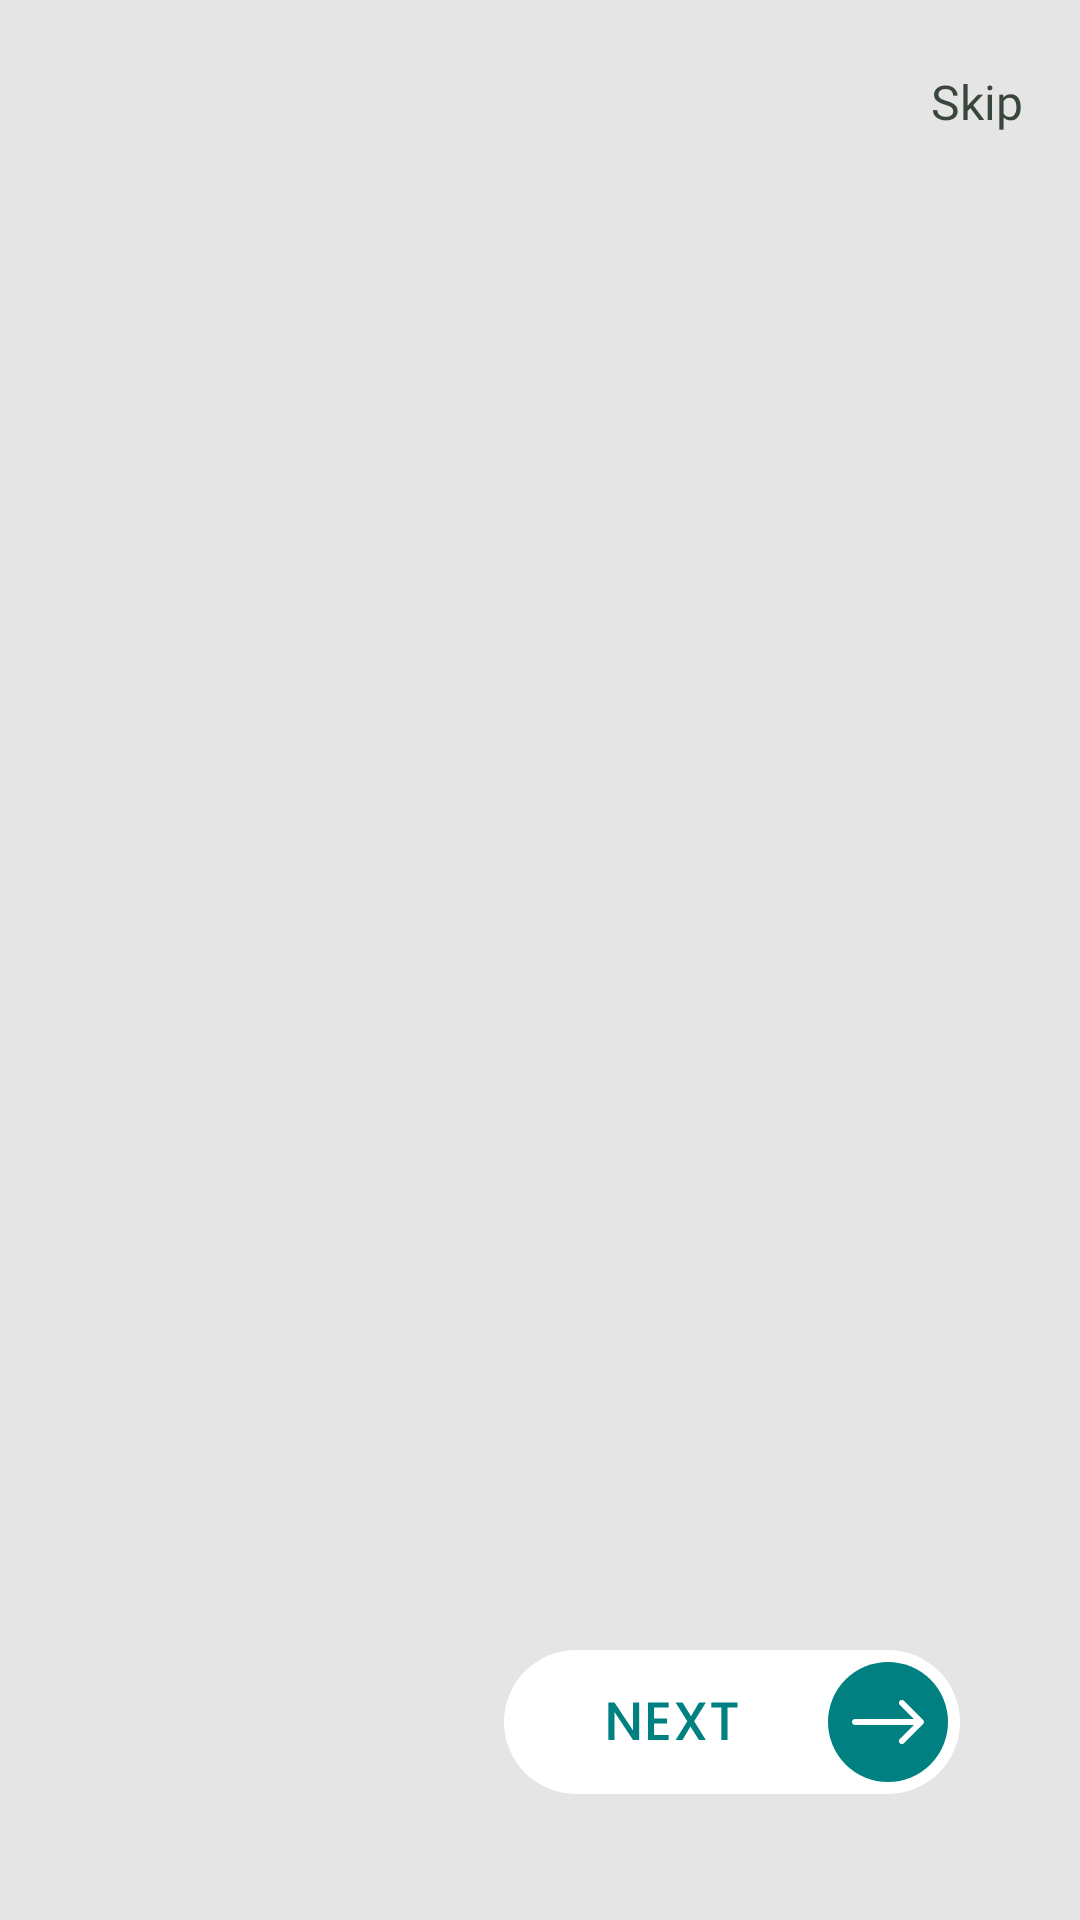

Layout XML and referenced resources for this Android screen:
<!-- AndroidManifest.xml: application theme Theme.Plantr -->
<!-- res/layout/activity_on_boarding.xml -->
<?xml version="1.0" encoding="utf-8"?>
<RelativeLayout xmlns:android="http://schemas.android.com/apk/res/android"
    xmlns:app="http://schemas.android.com/apk/res-auto"
    xmlns:tools="http://schemas.android.com/tools"
    android:layout_width="match_parent"
    android:layout_height="match_parent"
    android:background="#E5E5E5"
    tools:context=".ui.onBoardingScreen.OnBoarding">

    <TextView
        android:id="@+id/tvSkip"
        android:textSize="@dimen/dp_16"
        android:layout_width="wrap_content"
        android:layout_height="wrap_content"
        android:layout_alignParentEnd="true"
        android:layout_marginTop="23dp"
        android:layout_marginEnd="19dp"
        android:fontFamily="@font/poppins"
        android:text="Skip"
        android:textColor="@color/text_primary" />

    <ImageView
        android:id="@+id/btnBack"
        android:layout_width="wrap_content"
        android:layout_height="wrap_content"
        android:layout_marginStart="27dp"
        android:layout_marginTop="23dp"
        android:src="@drawable/ic_back"
        android:visibility="gone" />

    <LinearLayout
        android:id="@+id/ViewPagerIndicatorContainer"
        android:layout_width="wrap_content"
        android:layout_height="wrap_content"
        android:layout_alignStart="@+id/btnNext"
        android:layout_alignParentStart="true"
        android:layout_alignParentBottom="true"
        android:layout_marginStart="36dp"
        android:layout_marginBottom="55dp"
        android:orientation="horizontal" />

    <androidx.viewpager2.widget.ViewPager2
        android:id="@+id/SliderViewpager"
        android:layout_width="match_parent"
        android:layout_height="wrap_content"
        android:layout_below="@id/tvSkip"
        android:layout_marginBottom="17dp" />

    <androidx.constraintlayout.utils.widget.ImageFilterButton
        android:id="@+id/btnNext"
        android:layout_width="wrap_content"
        android:layout_height="wrap_content"
        android:layout_alignParentEnd="true"
        android:layout_alignParentBottom="true"
        android:layout_marginStart="28dp"
        android:layout_marginTop="28dp"
        android:layout_marginEnd="28dp"
        android:layout_marginBottom="28dp"
        android:adjustViewBounds="true"
        android:background="#E5E5E5"
        android:scaleType="centerCrop"
        android:src="@drawable/ic_group_253" />

    <androidx.constraintlayout.utils.widget.ImageFilterButton
        android:id="@+id/btnGetStarted"
        android:layout_width="wrap_content"
        android:layout_height="wrap_content"
        android:layout_alignParentEnd="true"
        android:layout_alignParentBottom="true"
        android:layout_margin="28dp"
        android:adjustViewBounds="true"
        android:background="#E5E5E5"
        android:scaleType="centerCrop"
        android:src="@drawable/ic_group_253__1_"
        android:visibility="gone" />
</RelativeLayout>
<!-- resources referenced by this layout -->
<resources>
  <color name="text_primary">#39463B</color>
  <dimen name="dp_16">16dp</dimen>
  <!-- drawable ic_back (drawable) -->
  <vector xmlns:android="http://schemas.android.com/apk/res/android"
      android:width="39dp"
      android:height="24dp"
      android:viewportWidth="39"
      android:viewportHeight="24">
    <path
        android:pathData="M29,11H14.83L18.41,7.41L17,6L11,12L17,18L18.41,16.59L14.83,13H29V11Z"
        android:fillColor="#39463B"/>
  </vector>
  <!-- drawable ic_group_253 (drawable) -->
  <vector xmlns:android="http://schemas.android.com/apk/res/android"
      android:width="176dp"
      android:height="72dp"
      android:viewportWidth="176"
      android:viewportHeight="72">
    <path
        android:pathData="M36,10L140,10A24,24 0,0 1,164 34L164,34A24,24 0,0 1,140 58L36,58A24,24 0,0 1,12 34L12,34A24,24 0,0 1,36 10z"
        android:fillColor="#ffffff"/>
    <path
        android:pathData="M140,34m-20,0a20,20 0,1 1,40 0a20,20 0,1 1,-40 0"
        android:fillColor="#008080"/>
    <path
        android:pathData="M57.063,40H55.011L48.837,30.658V40H46.785V27.472H48.837L55.011,36.796V27.472H57.063V40ZM62.035,29.146V32.818H66.355V34.492H62.035V38.326H66.895V40H59.983V27.472H66.895V29.146H62.035ZM75.389,33.754L79.277,40H76.973L74.147,35.464L71.501,40H69.215L73.103,33.754L69.197,27.49H71.501L74.345,32.062L77.009,27.49H79.295L75.389,33.754ZM89.837,27.49V29.164H86.507V40H84.455V29.164H81.107V27.49H89.837Z"
        android:fillColor="#008080"/>
    <path
        android:pathData="M129,33C128.448,33 128,33.448 128,34C128,34.552 128.448,35 129,35L129,33ZM151.707,34.707C152.098,34.317 152.098,33.683 151.707,33.293L145.343,26.929C144.953,26.538 144.319,26.538 143.929,26.929C143.538,27.319 143.538,27.953 143.929,28.343L149.586,34L143.929,39.657C143.538,40.047 143.538,40.681 143.929,41.071C144.319,41.462 144.953,41.462 145.343,41.071L151.707,34.707ZM129,35L151,35L151,33L129,33L129,35Z"
        android:fillColor="#ffffff"/>
  </vector>
  <!-- drawable ic_group_253__1_: vector/xml drawable (drawable, 4807 chars, omitted) -->
  <style name="Theme.Plantr" parent="Theme.Design.Light.NoActionBar">
          
          <item name="colorPrimary">@color/purple_500</item>
          <item name="colorPrimaryVariant">@color/purple_700</item>
          <item name="colorOnPrimary">@color/white</item>
          
          <item name="colorSecondary">@color/teal_200</item>
          <item name="colorSecondaryVariant">@color/teal_700</item>
          <item name="colorOnSecondary">@color/black</item>
          
          <item name="android:statusBarColor" tools:targetApi="l">?attr/colorPrimaryVariant</item>
          
      </style>
  <color name="purple_500">#FF6200EE</color>
  <color name="purple_700">#FF3700B3</color>
  <color name="white">#FFFFFFFF</color>
      
      //Plantr colors
  <color name="teal_200">#FF03DAC5</color>
  <color name="teal_700">#FF018786</color>
  <color name="black">#FF000000</color>
</resources>
